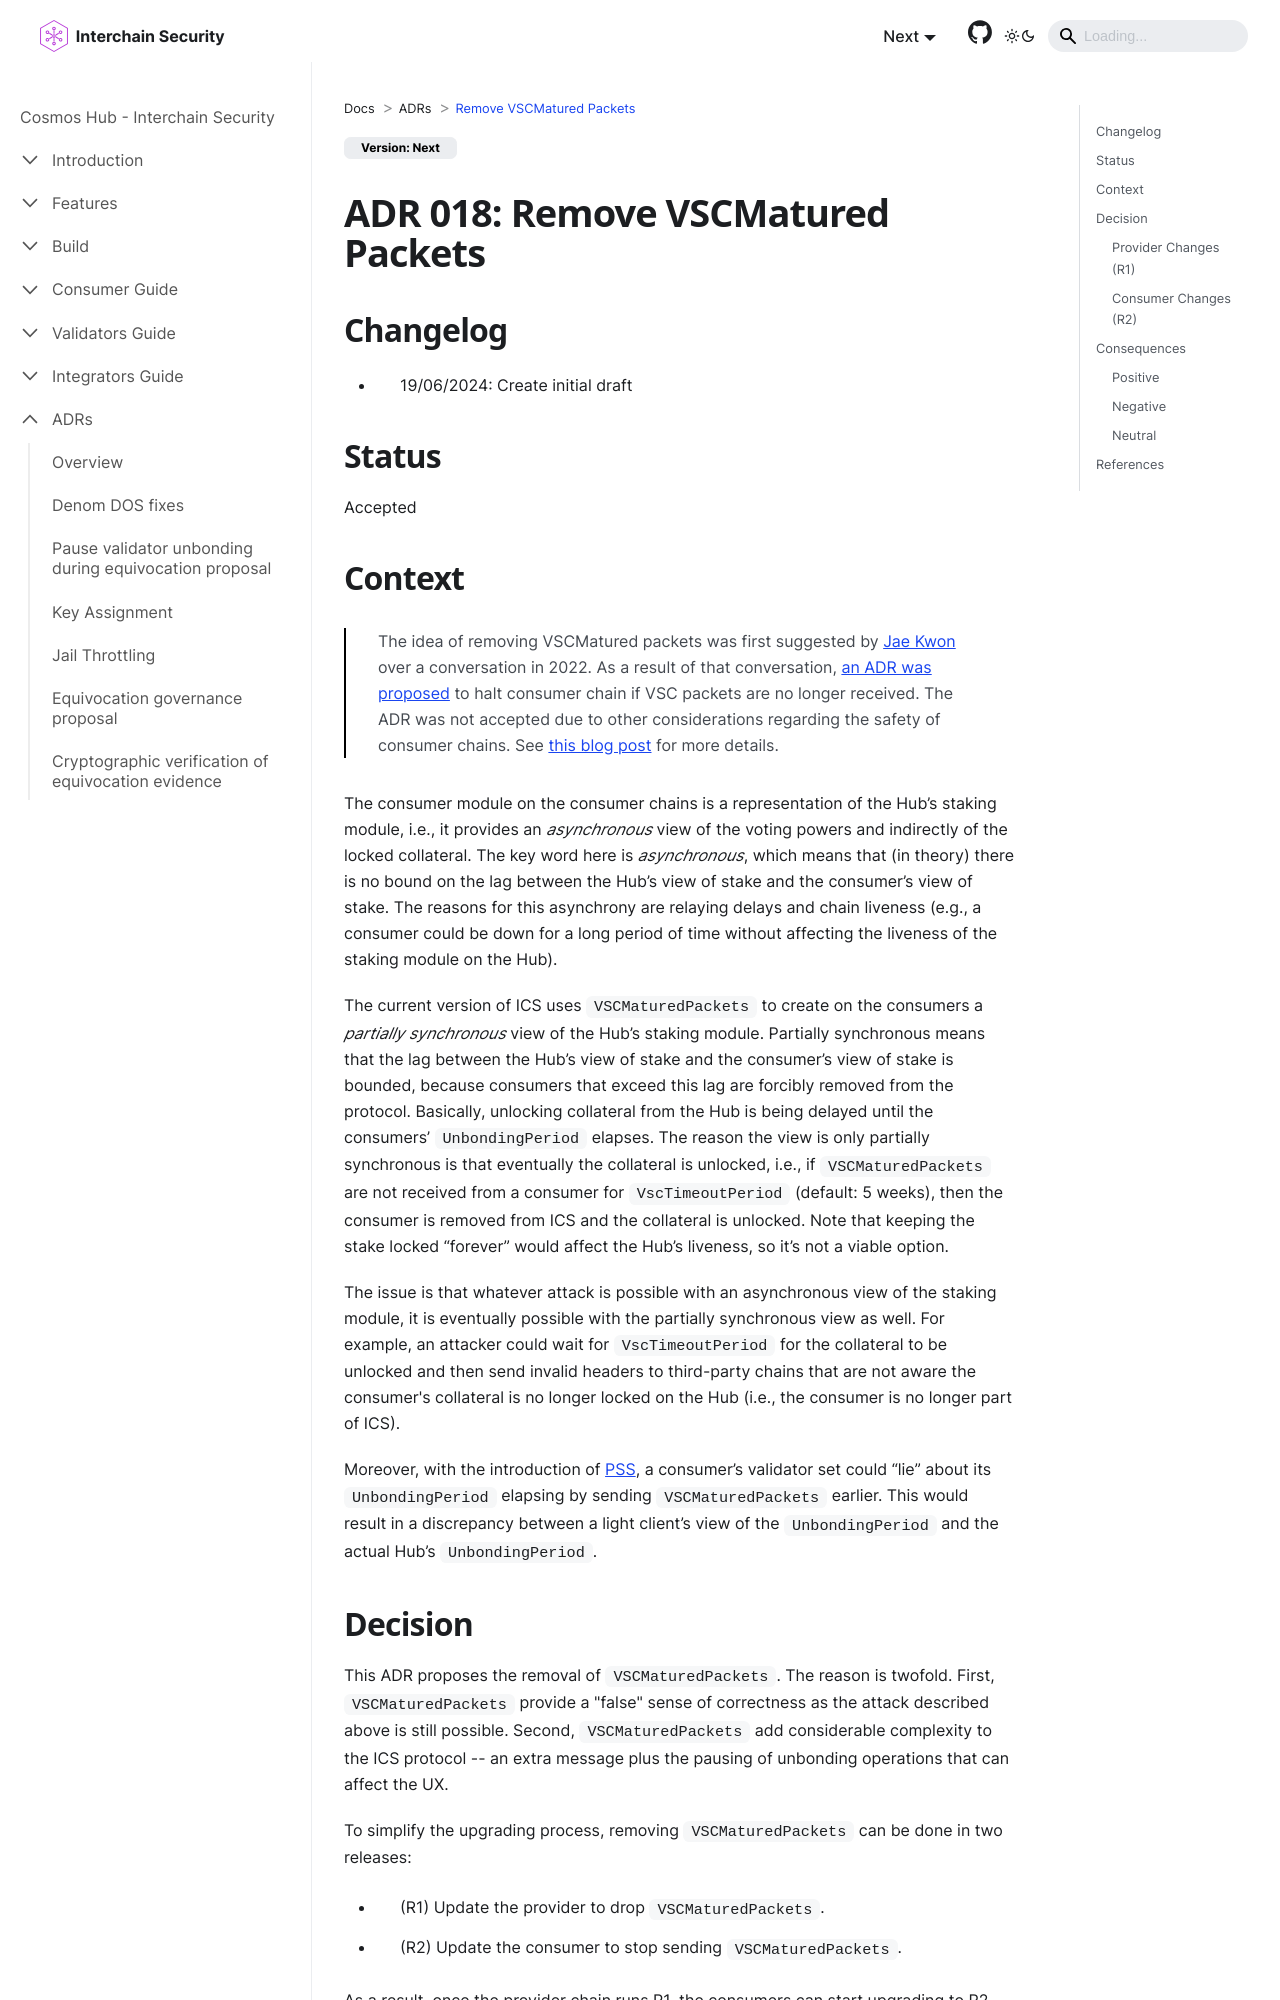

repository: cosmos/interchain-security · page: adrs/adr-018-remove-vscmatured.html · generator: docusaurus

---
sidebar_position: 19
title: Remove VSCMatured Packets
---
# ADR 018: Remove VSCMatured Packets

## Changelog
* 19/06/2024: Create initial draft

## Status

Accepted 

## Context

> The idea of removing VSCMatured packets was first suggested by [Jae Kwon](https://github.com/jaekwon) over a conversation in 2022. 
> As a result of that conversation, [an ADR was proposed](https://github.com/cosmos/interchain-security/pull/712) to halt consumer chain if VSC packets are no longer received. 
> The ADR was not accepted due to other considerations regarding the safety of consumer chains. 
> See [this blog post](https://informal.systems/blog/learning-to-live-with-unbonding-pausing) for more details. 

The consumer module on the consumer chains is a representation of the Hub’s staking module, i.e., it provides an _asynchronous_ view of the voting powers and indirectly of the locked collateral. 
The key word here is _asynchronous_, which means that (in theory) there is no bound on the lag between the Hub’s view of stake and the consumer’s view of stake. 
The reasons for this asynchrony are relaying delays and chain liveness (e.g., a consumer could be down for a long period of time without affecting the liveness of the staking module on the Hub). 

The current version of ICS uses `VSCMaturedPackets` to create on the consumers a _partially synchronous_ view of the Hub’s staking module. 
Partially synchronous means that the lag between the Hub’s view of stake and the consumer’s view of stake is bounded, because consumers that exceed this lag are forcibly removed from the protocol.
Basically, unlocking collateral from the Hub is being delayed until the consumers’ `UnbondingPeriod` elapses. 
The reason the view is only partially synchronous is that eventually the collateral is unlocked, i.e., if `VSCMaturedPackets` are not received from a consumer for `VscTimeoutPeriod` (default: 5 weeks), then the consumer is removed from ICS and the collateral is unlocked. 
Note that keeping the stake locked “forever” would affect the Hub’s liveness, so it’s not a viable option. 

The issue is that whatever attack is possible with an asynchronous view of the staking module, it is eventually possible with the partially synchronous view as well. 
For example, an attacker could wait for `VscTimeoutPeriod` for the collateral to be unlocked and then send invalid headers to third-party chains that are not aware the consumer's collateral is no longer locked on the Hub (i.e., the consumer is no longer part of ICS). 

Moreover, with the introduction of [PSS](./adr-015-partial-set-security.md), a consumer’s validator set could “lie” about its `UnbondingPeriod` elapsing by sending `VSCMaturedPackets` earlier. 
This would result in a discrepancy between a light client’s view of the `UnbondingPeriod` and the actual Hub’s `UnbondingPeriod`.
